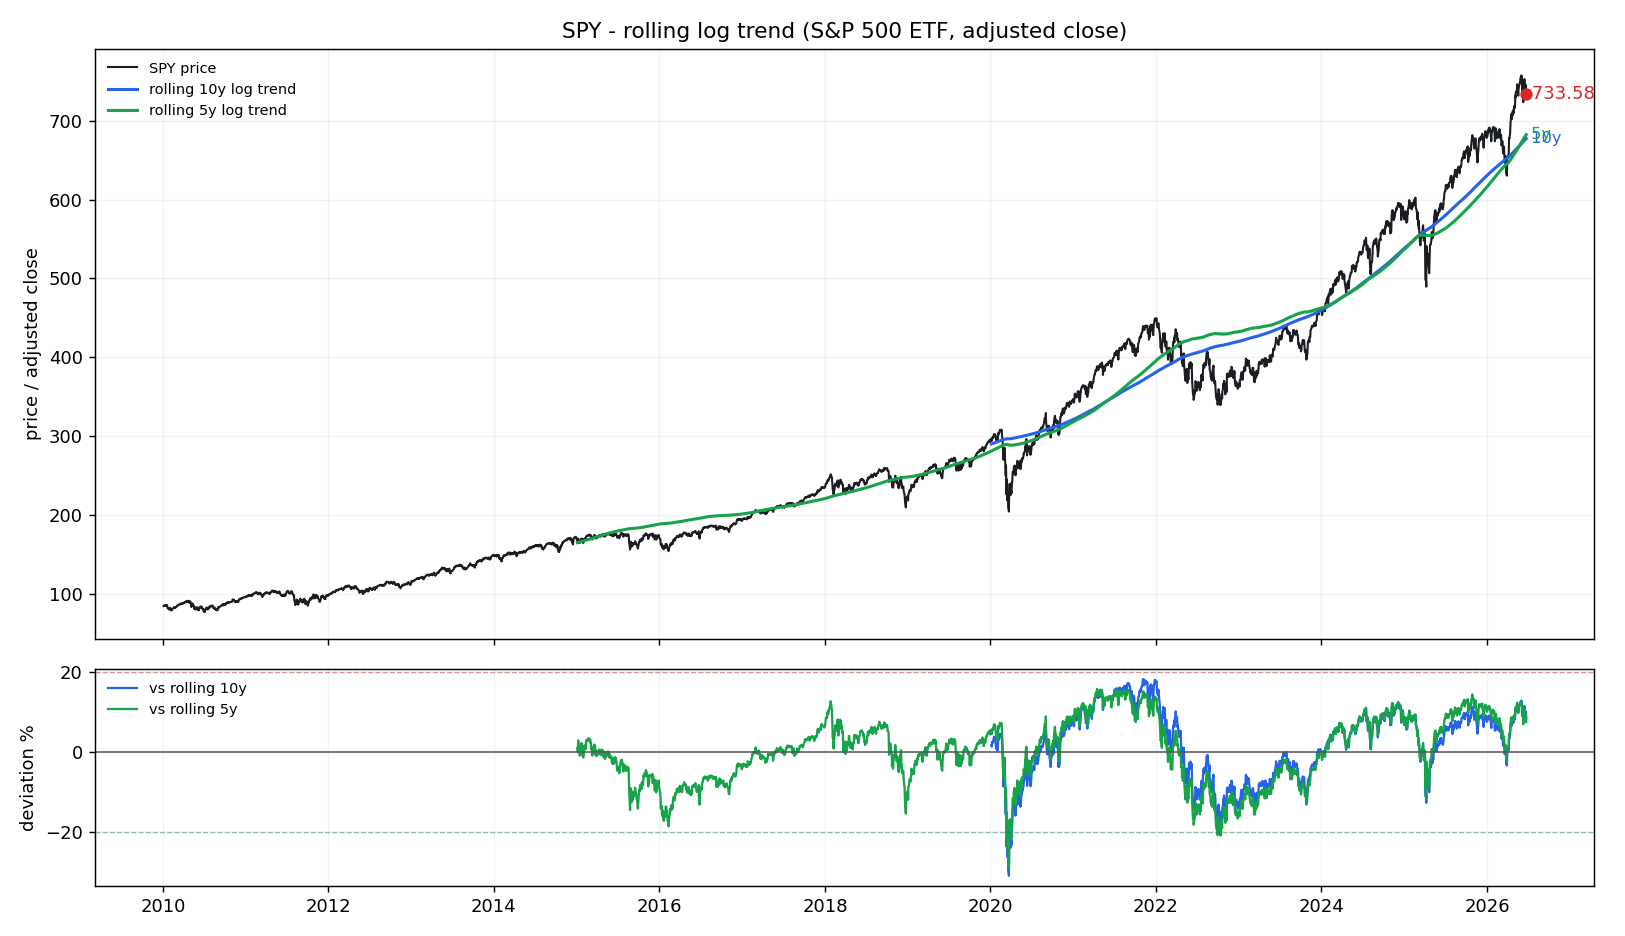

The data file committed next to this chart (first rows):
date, price, trend_5y, cagr_5y, dev_pct_5y, dev_sigma_5y, trend_10y, cagr_10y, dev_pct_10y, dev_sigma_10y
2010-01-04, 84.58, , , , , , , , 
2010-01-05, 84.8, , , , , , , , 
2010-01-06, 84.86, , , , , , , , 
2010-01-07, 85.22, , , , , , , , 
2010-01-08, 85.5, , , , , , , , 
2010-01-11, 85.62, , , , , , , , 
2010-01-12, 84.82, , , , , , , , 
2010-01-13, 85.54, , , , , , , , 
2010-01-14, 85.77, , , , , , , , 
2010-01-15, 84.81, , , , , , , , 
2010-01-19, 85.87, , , , , , , , 
2010-01-20, 85, , , , , , , , 
2010-01-21, 83.36, , , , , , , , 
2010-01-22, 81.5, , , , , , , , 
2010-01-25, 81.92, , , , , , , , 
2010-01-26, 81.58, , , , , , , , 
2010-01-27, 81.97, , , , , , , , 
2010-01-28, 81.03, , , , , , , , 
2010-01-29, 80.15, , , , , , , , 
2010-02-01, 81.39, , , , , , , , 
2010-02-02, 82.38, , , , , , , , 
2010-02-03, 81.97, , , , , , , , 
2010-02-04, 79.44, , , , , , , , 
2010-02-05, 79.6, , , , , , , , 
2010-02-08, 79.03, , , , , , , , 
2010-02-09, 80.02, , , , , , , , 
2010-02-10, 79.86, , , , , , , , 
2010-02-11, 80.7, , , , , , , , 
2010-02-12, 80.63, , , , , , , , 
2010-02-16, 81.9, , , , , , , , 
2010-02-17, 82.29, , , , , , , , 
2010-02-18, 82.77, , , , , , , , 
2010-02-19, 82.94, , , , , , , , 
2010-02-22, 82.96, , , , , , , , 
2010-02-23, 81.95, , , , , , , , 
2010-02-24, 82.71, , , , , , , , 
2010-02-25, 82.59, , , , , , , , 
2010-02-26, 82.65, , , , , , , , 
2010-03-01, 83.5, , , , , , , , 
2010-03-02, 83.74, , , , , , , , 
2010-03-03, 83.81, , , , , , , , 
2010-03-04, 84.06, , , , , , , , 
2010-03-05, 85.27, , , , , , , , 
2010-03-08, 85.28, , , , , , , , 
2010-03-09, 85.42, , , , , , , , 
2010-03-10, 85.8, , , , , , , , 
2010-03-11, 86.16, , , , , , , , 
2010-03-12, 86.17, , , , , , , , 
2010-03-15, 86.19, , , , , , , , 
2010-03-16, 86.88, , , , , , , , 
2010-03-17, 87.39, , , , , , , , 
2010-03-18, 87.35, , , , , , , , 
2010-03-19, 86.91, , , , , , , , 
2010-03-22, 87.37, , , , , , , , 
2010-03-23, 87.98, , , , , , , , 
2010-03-24, 87.56, , , , , , , , 
2010-03-25, 87.41, , , , , , , , 
2010-03-26, 87.36, , , , , , , , 
2010-03-29, 87.92, , , , , , , , 
2010-03-30, 87.98, , , , , , , , 
... 4,082 more rows
